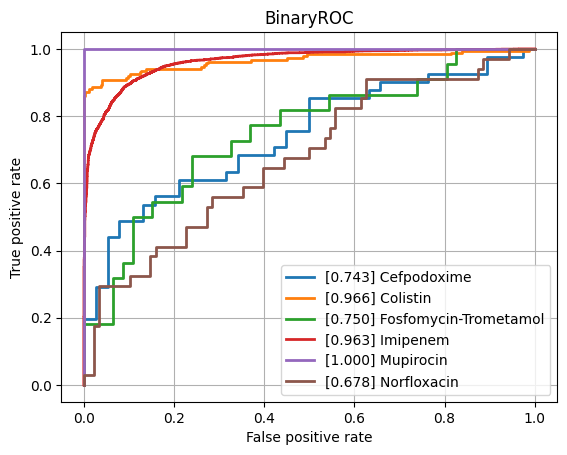

Data behind this chart, as committed beside it:
class, ROCAUC, n_positives, n_negatives
Amikacin, 0.8029, 137, 794
Amoxicillin-Clavulanic acid, 0.8299, 1551, 1089
Ampicillin, 0.8882, 2855, 625
Ampicillin-Amoxicillin, 0.8811, 1219, 48
Cefazolin, 0.8611, 111, 55
Cefepime, 0.8308, 975, 1800
Cefpodoxime, 0.7426, 41, 38
Ceftazidime, 0.8431, 1367, 2032
Ceftriaxone, 0.7903, 1210, 1689
Cefuroxime, 0.8917, 956, 118
Ciprofloxacin, 0.8423, 2460, 3552
Clindamycin, 0.8307, 1289, 504
Colistin, 0.9656, 186, 445
Cotrimoxazole, 0.826, 3128, 3719
Ertapenem, 0.7605, 18, 859
Erythromycin, 0.8199, 1142, 362
Fosfomycin, 0.8372, 402, 746
Fosfomycin-Trometamol, 0.75, 22, 46
Fusidic acid, 0.7968, 138, 121
Gentamicin, 0.9328, 3229, 1793
Imipenem, 0.9626, 2804, 3280
Levofloxacin, 0.8345, 613, 704
Meropenem, 0.8943, 784, 3194
Mupirocin, 1.0, 9, 41
Nitrofurantoin, 0.7808, 39, 204
Norfloxacin, 0.6781, 34, 88
Oxacillin, 0.8455, 434, 273
Penicillin, 0.8414, 430, 31
Piperacillin-Tazobactam, 0.8355, 2117, 2585
Rifampicin, 0.7776, 66, 746
Teicoplanin, 0.9559, 3, 121
Tetracycline, 0.786, 314, 464
Tobramycin, 0.7981, 155, 531
Vancomycin, 0.9383, 174, 1991
micro, 0.8898, , 
macro, 0.8427, , 
